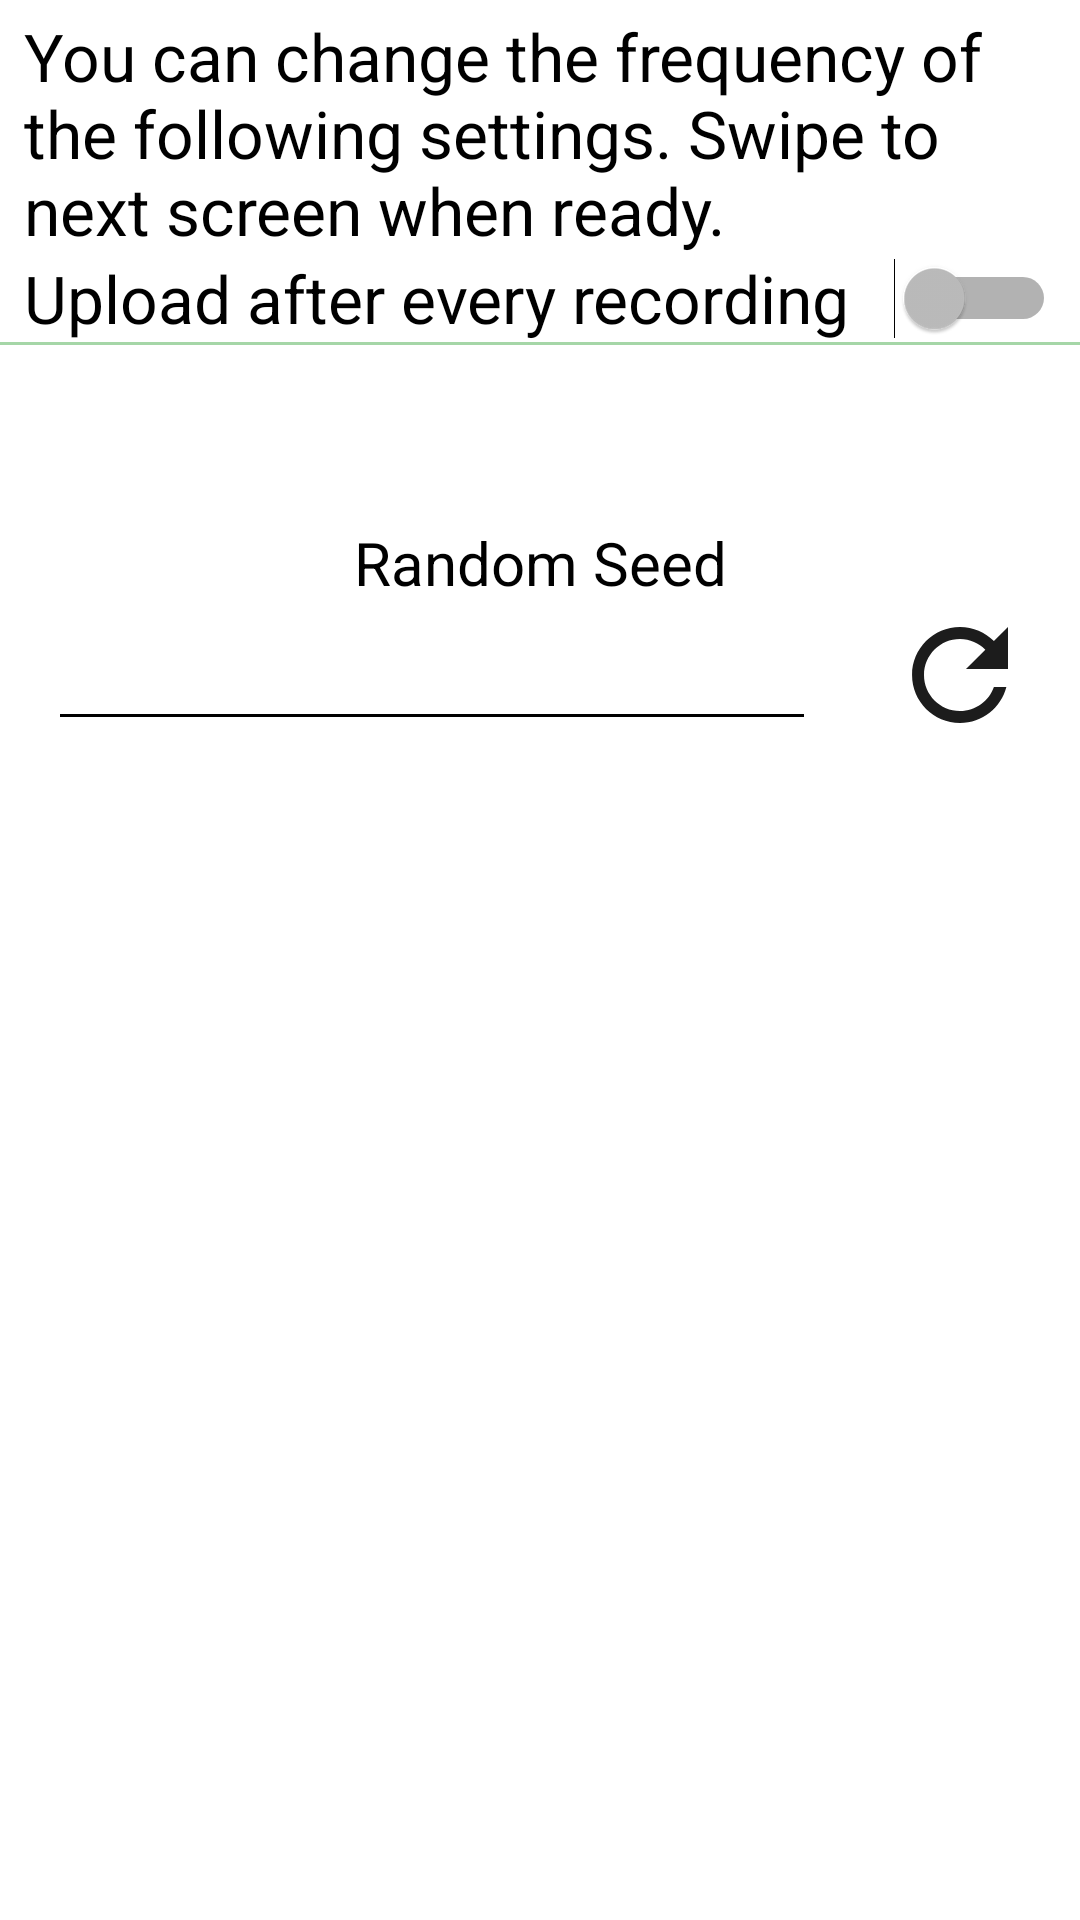

Produce the Android XML layout that renders to this screen, including the resource entries it uses.
<!-- AndroidManifest.xml: application theme AppTheme -->
<!-- res/layout/fragment_frequency.xml -->
<androidx.constraintlayout.widget.ConstraintLayout xmlns:android="http://schemas.android.com/apk/res/android"
    xmlns:app="http://schemas.android.com/apk/res-auto"
    xmlns:tools="http://schemas.android.com/tools"
    android:layout_width="match_parent"
    android:layout_height="match_parent"
    tools:context="nz.org.cacophony.birdmonitor.views.WelcomeFragment"
    tools:layout_editor_absoluteY="25dp">


    <TextView
        android:id="@+id/textView15"
        android:layout_width="0dp"
        android:layout_height="wrap_content"
        android:layout_marginStart="8dp"
        android:layout_marginLeft="8dp"
        android:layout_marginTop="4dp"
        android:layout_marginEnd="8dp"
        android:layout_marginRight="8dp"
        android:text="@string/frequency_message"
        android:textAppearance="@style/TextAppearance.AppCompat.Large"
        app:layout_constraintEnd_toEndOf="parent"
        app:layout_constraintStart_toStartOf="parent"
        app:layout_constraintTop_toTopOf="parent" />

    <Switch
        android:id="@+id/swUseFrequentUploads"
        style="@style/SwitchAndRadioButtonCompatTheme"
        android:layout_width="0dp"
        android:layout_height="wrap_content"
        android:layout_marginStart="8dp"
        android:layout_marginLeft="8dp"
        android:layout_marginEnd="8dp"
        android:layout_marginRight="8dp"
        android:showText="true"
        android:text="Upload after every recording"
        android:textOff=""
        android:textOn=""
        app:layout_constraintEnd_toEndOf="parent"
        app:layout_constraintHorizontal_bias="0.0"
        app:layout_constraintStart_toStartOf="parent"
        app:layout_constraintTop_toBottomOf="@+id/textView15"
        tools:targetApi="lollipop" />

    <View
        android:id="@+id/divider13"
        android:layout_width="368dp"
        android:layout_height="1dp"
        android:background="?android:attr/listDivider"
        app:layout_constraintEnd_toEndOf="parent"

        app:layout_constraintHorizontal_bias="0.0"
        app:layout_constraintStart_toStartOf="parent"
        app:layout_constraintTop_toBottomOf="@+id/swUseFrequentUploads"
        tools:layout_editor_absoluteX="8dp" />

    <TextView
        android:id="@+id/tvMessages"
        android:layout_width="0dp"
        android:layout_height="wrap_content"
        android:layout_marginStart="8dp"
        android:layout_marginLeft="8dp"
        android:layout_marginTop="8dp"
        android:layout_marginEnd="8dp"
        android:layout_marginRight="8dp"
        app:layout_constraintEnd_toEndOf="parent"
        app:layout_constraintStart_toStartOf="parent"
        app:layout_constraintTop_toBottomOf="@+id/divider13" />

    <EditText
        android:id="@+id/RandomSeedText"
        android:layout_width="0dp"
        android:layout_height="46dp"
        android:layout_marginStart="16dp"
        android:layout_marginLeft="16dp"
        android:layout_marginEnd="24dp"
        android:layout_marginRight="24dp"
        android:ems="10"
        android:inputType="number"
        android:maxLength="4"
        app:layout_constraintEnd_toStartOf="@+id/RandomSeedButton"
        app:layout_constraintHorizontal_bias="0.0"
        app:layout_constraintStart_toStartOf="parent"
        app:layout_constraintTop_toBottomOf="@+id/textView5" />

    <Button
        android:id="@+id/RandomSeedButton"
        android:layout_width="48dp"
        android:layout_height="48dp"
        android:layout_marginEnd="16dp"
        android:layout_marginRight="16dp"
        android:background="@drawable/ic_baseline_refresh_24"
        app:layout_constraintEnd_toEndOf="parent"
        app:layout_constraintTop_toBottomOf="@+id/textView5" />

    <TextView
        android:id="@+id/textView5"
        android:layout_width="wrap_content"
        android:layout_height="wrap_content"
        android:layout_marginTop="32dp"
        android:text="Random Seed"
        android:textSize="20sp"
        app:layout_constraintEnd_toEndOf="parent"
        app:layout_constraintStart_toStartOf="parent"
        app:layout_constraintTop_toBottomOf="@+id/tvMessages" />

</androidx.constraintlayout.widget.ConstraintLayout>
<!-- resources referenced by this layout -->
<resources>
  <!-- drawable ic_baseline_refresh_24 (drawable) -->
  <vector android:height="32dp" android:tint="#1C1C1C"
      android:viewportHeight="24" android:viewportWidth="24"
      android:width="32dp" xmlns:android="http://schemas.android.com/apk/res/android">
      <path android:fillColor="@android:color/white" android:pathData="M17.65,6.35C16.2,4.9 14.21,4 12,4c-4.42,0 -7.99,3.58 -7.99,8s3.57,8 7.99,8c3.73,0 6.84,-2.55 7.73,-6h-2.08c-0.82,2.33 -3.04,4 -5.65,4 -3.31,0 -6,-2.69 -6,-6s2.69,-6 6,-6c1.66,0 3.14,0.69 4.22,1.78L13,11h7V4l-2.35,2.35z"/>
  </vector>
  <string name="frequency_message">You can change the frequency of the following settings.  Swipe to next screen when ready.</string>
  <style name="SwitchAndRadioButtonCompatTheme">
          <item name="android:textColor">@color/textColorPrimary</item>
          <item name="android:textAppearance">@style/TextAppearance.AppCompat.Large</item>
          <item name="android:switchTextAppearance">@style/TextAppearance.AppCompat.Display1</item>
  
      </style>
  <style name="AppTheme" parent="Theme.AppCompat.NoActionBar">
          <item name="colorPrimary">@color/colorPrimary</item>
          <item name="colorPrimaryDark">@color/colorPrimaryDark</item>
          <item name="colorAccent">@color/colorAccent</item>
  
          <item name="colorControlNormal">@color/colorControlNormal</item>
          <item name="colorControlActivated">@color/colorControlActivated</item>
          <item name="colorControlHighlight">@color/colorControlHighlight</item>
  
  
          <item name="android:windowBackground">@color/windowBackground</item>
  
  
          <item name="android:textColor">@color/textColor</item>
          <item name="android:textColorPrimary">@color/textColorPrimary</item>
  
          <item name="android:textColorSecondary">@color/textColorSecondary</item>
          <item name="android:colorForeground">@color/colorForeground</item>
          <item name="android:textColorHint">@color/textColorHint</item>
  
  
  
  
          <item name="colorSwitchThumbNormal">@color/colorSwitchThumbNormal</item>
          <item name="colorBackgroundFloating">@color/colorBackgroundFloating</item>
          <item name="colorButtonNormal">@color/colorButtonNormal</item>
          <item name="colorError">@color/colorError</item>
          <item name="textAppearanceListItem">@color/textAppearanceListItem</item>
          <item name="android:textColorTertiary">@color/textColorTertiary</item>
          <item name="android:textAppearance">@color/textAppearance</item>
  
          <item name="android:listDivider">@color/listDivider</item>
  
  
  
  
      </style>
  <color name="textColorPrimary">#000000</color>
  <color name="colorPrimary">#A5D6A7</color>
  <color name="colorPrimaryDark">#000000</color>
  <color name="colorAccent">#A5D6A7</color>
  <color name="colorControlNormal">#000000</color>
  <color name="colorControlActivated">#558B2F</color>
  <color name="colorControlHighlight">#A5D6A7</color>
  <color name="windowBackground">#FFFFFF</color>
  <color name="textColor">#000000</color>
  <color name="textColorSecondary">#000000</color>
  <color name="colorForeground">#000000</color>
  <color name="textColorHint">#000000</color>
  <color name="colorSwitchThumbNormal">#D50000</color>
  <color name="colorBackgroundFloating">#FFFFFF</color>
  <color name="colorButtonNormal">#DCEDC8</color>
  <color name="colorError">#00B8D4</color>
  <color name="textAppearanceListItem">#AEEA00</color>
  <color name="textColorTertiary">#AEEA00</color>
  <color name="textAppearance">#AEEA00</color>
  <color name="listDivider">#A5D6A7</color>
</resources>
